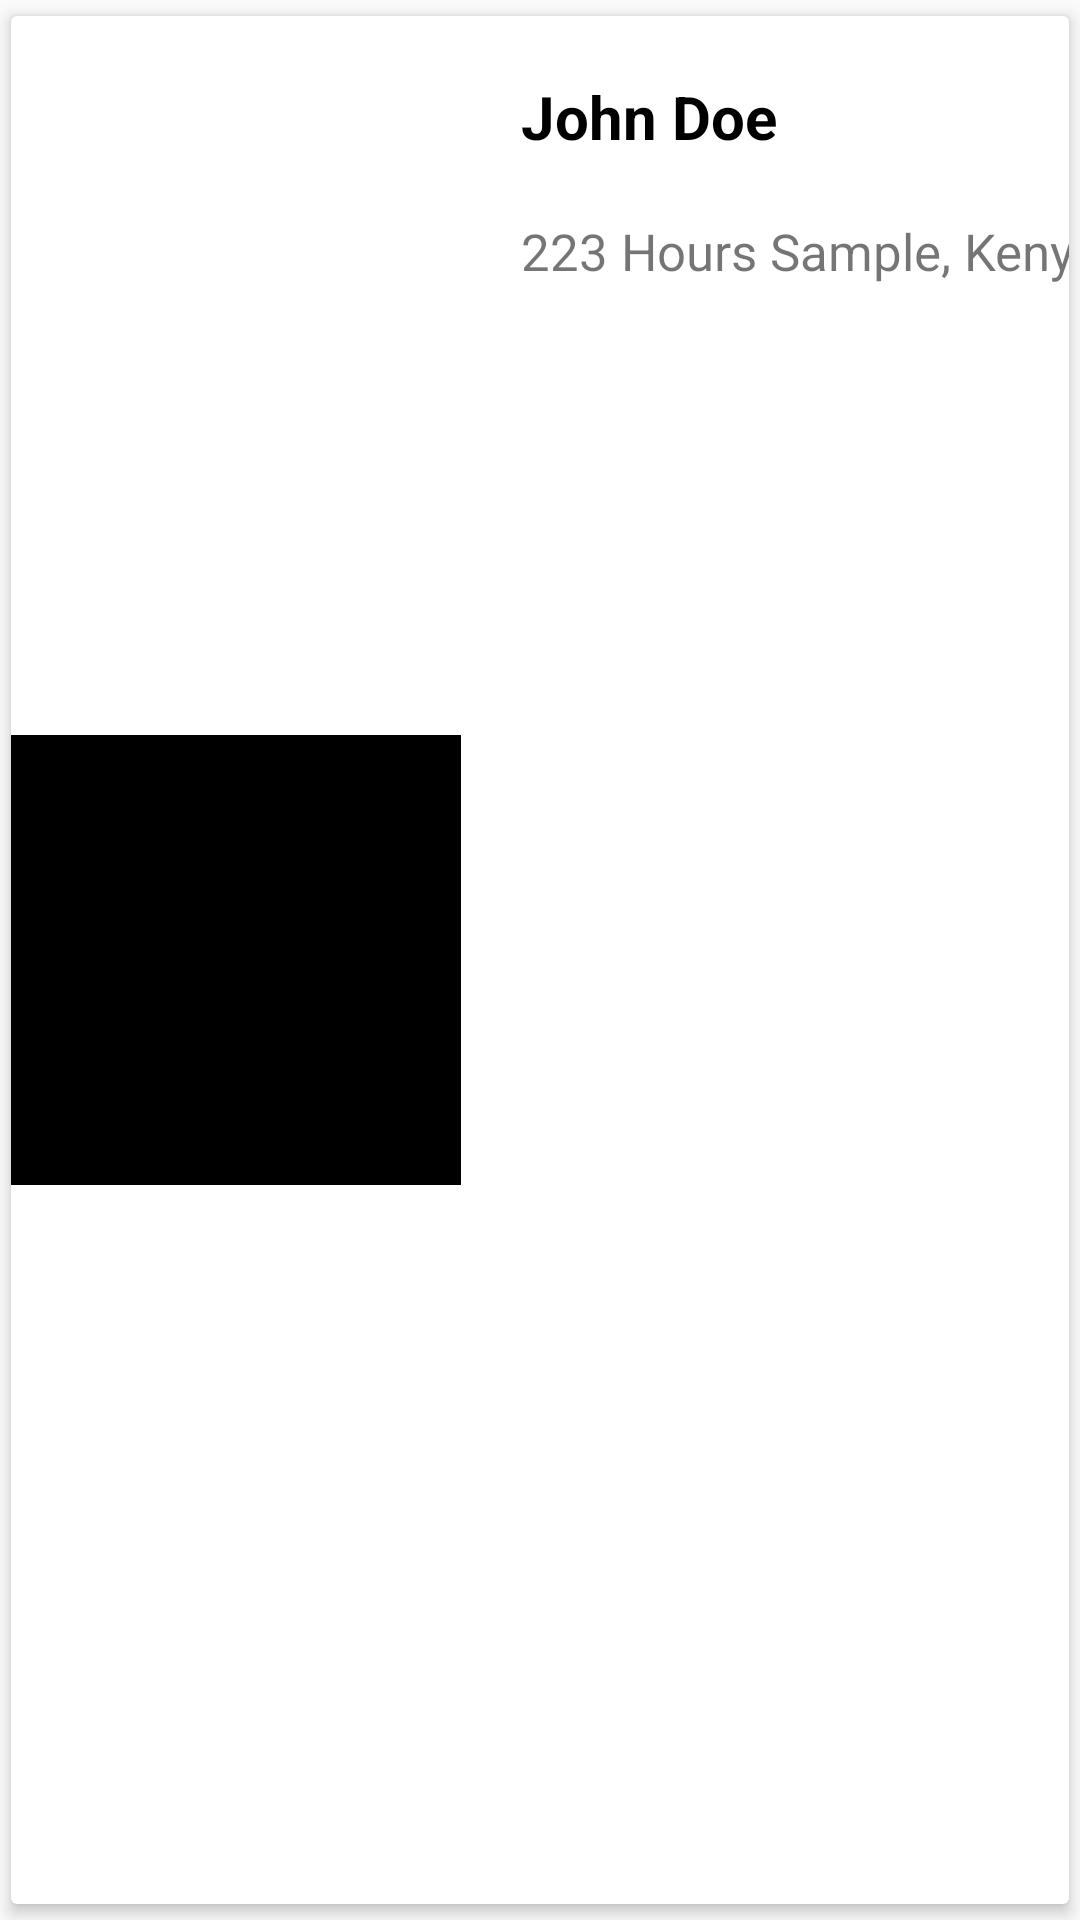

The Android layout XML behind this screen, and the referenced resources:
<!-- AndroidManifest.xml: application theme AppTheme -->
<!-- res/layout/top_learners_layout.xml -->
<?xml version="1.0" encoding="utf-8"?>
<androidx.cardview.widget.CardView xmlns:android="http://schemas.android.com/apk/res/android"
    xmlns:app="http://schemas.android.com/apk/res-auto"
    android:layout_width="match_parent"
    android:layout_height="wrap_content"
    app:cardUseCompatPadding="true"
    android:padding="5dp"
    app:cardElevation="3dp">


    <androidx.constraintlayout.widget.ConstraintLayout
        android:layout_width="match_parent"
        android:layout_height="match_parent">

        <ImageView
            android:id="@+id/imgViewTopBadge"
            android:layout_gravity="center"
            android:layout_width="150dp"
            android:layout_height="150dp"
            android:scaleType="centerCrop"
            app:layout_constraintStart_toStartOf="parent"
            android:background="@drawable/main_background"
            app:layout_constraintTop_toTopOf="parent"
            app:layout_constraintBottom_toBottomOf="parent"/>


        <TextView
            android:id="@+id/tvName"
            android:layout_width="wrap_content"
            android:layout_height="wrap_content"
            android:textSize="20sp"
            android:text="@string/john_doe"
            android:textStyle="bold"
            android:textColor="@color/black"
            app:layout_constraintTop_toTopOf="parent"
            app:layout_constraintStart_toEndOf="@id/imgViewTopBadge"
            android:layout_margin="20dp"
            />

        <TextView
            android:id="@+id/tvHoursCountry"
            android:layout_width="wrap_content"
            android:layout_height="wrap_content"
            android:text="@string/_223_hours_sample_kenya"
            android:textSize="17sp"
            app:layout_constraintTop_toBottomOf="@+id/tvName"
            app:layout_constraintStart_toEndOf="@id/imgViewTopBadge"
            android:layout_margin="20dp"/>

    </androidx.constraintlayout.widget.ConstraintLayout>

</androidx.cardview.widget.CardView>
<!-- resources referenced by this layout -->
<resources>
  <color name="black">#000000</color>
  <!-- drawable main_background (drawable) -->
  <?xml version="1.0" encoding="utf-8"?>
  <layer-list xmlns:android="http://schemas.android.com/apk/res/android">
  <item>
      <shape android:shape="rectangle">
          <solid android:color="@android:color/black" />
      </shape>
  </item>
  
  <item android:top="0dp" android:right="200dp" android:bottom="500dp">
      <shape android:shape="rectangle">
          <solid android:color="@color/lightGrey" />
          <corners android:bottomRightRadius="400dp"/>
      </shape>
  </item>
  
  <item android:top="400dp"  >
      <shape android:shape="rectangle">
          <solid android:color="@color/lightGrey" />
          <corners android:topLeftRadius="300dp"/>
      </shape>
  </item>
  </layer-list>
  <string name="_223_hours_sample_kenya">223 Hours Sample, Kenya</string>
  <string name="john_doe">John Doe</string>
  <style name="AppTheme" parent="Theme.AppCompat.Light.DarkActionBar">
          
  
  
  
          <item name="android:itemBackground">@drawable/submit_background</item>
      </style>
  <color name="lightGrey">#2B2E30</color>
  <!-- drawable submit_background (drawable) -->
  <?xml version="1.0" encoding="utf-8"?>
  <shape xmlns:android="http://schemas.android.com/apk/res/android" android:shape="rectangle" >
  
      <solid android:color="@color/white"/>
      <size android:height="1dp" android:width="10dp"/>
      <corners android:radius="20dp"/>
  
  </shape>
  <color name="white">#fff</color>
</resources>
